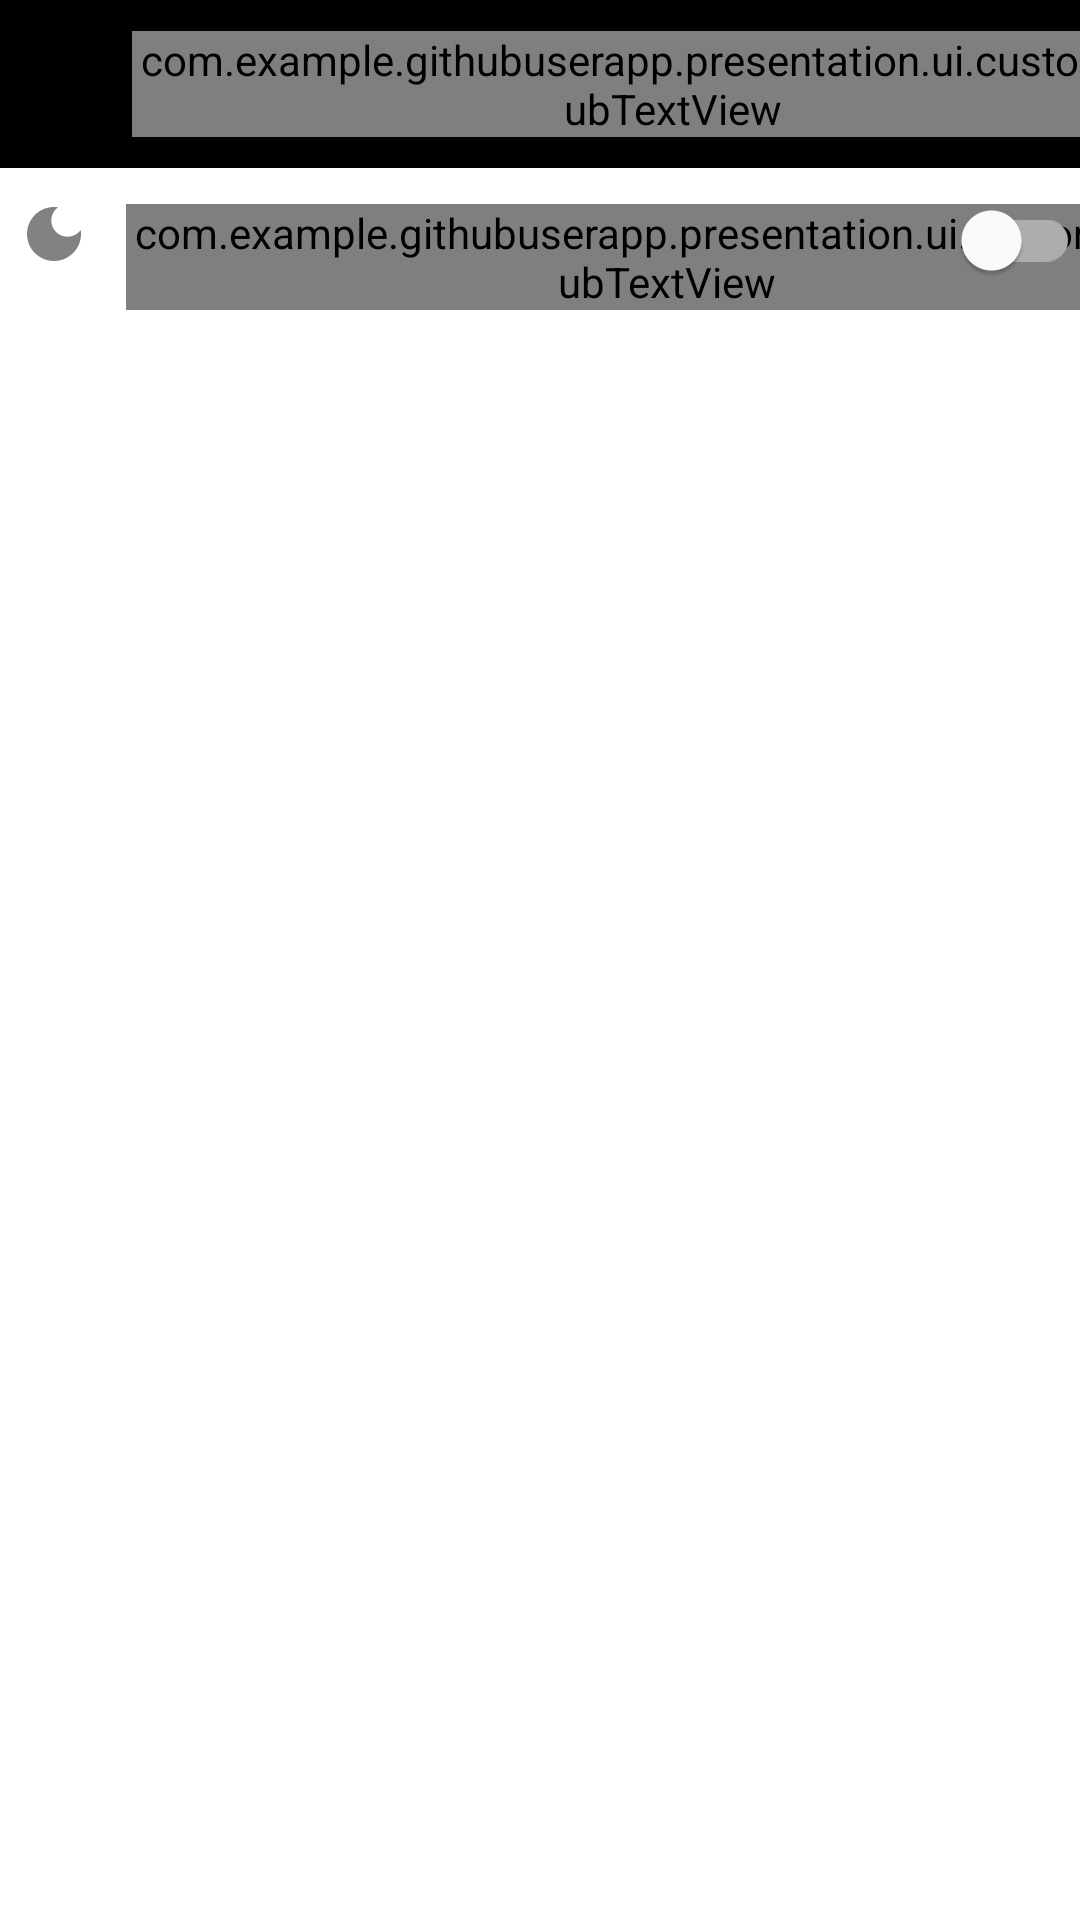

This screen was rendered from an Android layout file. Write that file and the resources it references.
<!-- AndroidManifest.xml: application theme Theme.GithubUserApp -->
<!-- res/layout/activity_settings.xml -->
<?xml version="1.0" encoding="utf-8"?>
<layout xmlns:android="http://schemas.android.com/apk/res/android"
    xmlns:app="http://schemas.android.com/apk/res-auto">

    <data>
        <variable
            name="data"
            type="com.example.githubuserapp.presentation.ui.activity.settings.SettingsViewModel" />
    </data>

    <androidx.constraintlayout.widget.ConstraintLayout
        android:layout_width="match_parent"
        android:layout_height="match_parent">

        <include
            android:id="@+id/navigation_settings"
            layout="@layout/navigation_view"/>

        <androidx.appcompat.widget.AppCompatImageView
            android:id="@+id/iv_darkMode"
            android:layout_width="wrap_content"
            android:layout_height="wrap_content"
            android:layout_marginTop="@dimen/space_medium"
            android:layout_marginStart="@dimen/space_xxsmall"
            android:src="@drawable/ic_baseline_dark_mode_24_dark_grey"
            app:layout_constraintTop_toBottomOf="@+id/navigation_settings"
            app:layout_constraintLeft_toLeftOf="parent"/>

        <com.example.githubuserapp.presentation.ui.custom.GithubTextView
            android:id="@+id/tv_change_dark_mode"
            android:layout_width="wrap_content"
            android:layout_height="wrap_content"
            android:layout_marginStart="@dimen/space_xmedium"
            android:layout_marginTop="@dimen/space_xmedium"
            android:text="@string/txt_change_ui_theme"
            android:textSize="@dimen/text_medium_large"
            app:layout_constraintLeft_toRightOf="@+id/iv_darkMode"
            app:layout_constraintTop_toBottomOf="@+id/navigation_settings" />

        <com.google.android.material.switchmaterial.SwitchMaterial
            android:id="@+id/switch_theme"
            android:layout_width="wrap_content"
            android:layout_height="wrap_content"
            app:layout_constraintTop_toBottomOf="@+id/navigation_settings"
            app:layout_constraintEnd_toEndOf="parent"/>

    </androidx.constraintlayout.widget.ConstraintLayout>
</layout>
<!-- res/layout/navigation_view.xml (included above) -->
<?xml version="1.0" encoding="utf-8"?>
<androidx.constraintlayout.widget.ConstraintLayout
    android:id="@+id/nav_bar"
    xmlns:android="http://schemas.android.com/apk/res/android"
    android:layout_width="match_parent"
    android:layout_height="@dimen/space_big_semi_medium"
    android:background="@color/black"
    android:orientation="vertical"
    xmlns:tools="http://schemas.android.com/tools"
    xmlns:app="http://schemas.android.com/apk/res-auto">

    <androidx.appcompat.widget.AppCompatImageView
        android:id="@+id/navigation_back"
        android:layout_width="@dimen/space_super_large"
        android:layout_height="@dimen/space_super_large"
        android:background="?attr/selectableItemBackgroundBorderless"
        android:clickable="true"
        android:focusable="true"
        android:layout_marginTop="@dimen/space_semi_medium"
        android:layout_marginStart="@dimen/space_medium_large"
        android:layout_marginEnd="@dimen/space_medium"
        app:layout_constraintStart_toStartOf="parent"
        app:layout_constraintTop_toTopOf="parent"
        tools:src="@drawable/ic_baseline_arrow_back_ios_24"/>

    <com.example.githubuserapp.presentation.ui.custom.GithubTextView
        android:id="@+id/navigation_title"
        android:layout_width="wrap_content"
        android:layout_height="wrap_content"
        android:layout_marginStart="@dimen/space_xsmall"
        android:textSize="@dimen/text_medium_large"
        android:textColor="@color/white"
        app:layout_constraintTop_toTopOf="parent"
        app:layout_constraintBottom_toBottomOf="parent"
        app:layout_constraintStart_toEndOf="@+id/navigation_back"
        app:layout_editor_absoluteY="@dimen/text_medium_large"
        app:textViewFontFamily="open-sans-regular"
        tools:text="Navigation Title"/>

    <androidx.appcompat.widget.AppCompatImageView
        android:id="@+id/icon_settings"
        android:layout_width="wrap_content"
        android:layout_height="wrap_content"
        android:layout_marginTop="@dimen/space_xmedium"
        android:layout_marginEnd="@dimen/space_medium_large"
        app:layout_constraintEnd_toStartOf="@id/icon_favorite"
        app:layout_constraintTop_toTopOf="parent"
        tools:src="@drawable/ic_baseline_settings_24"/>

    <androidx.appcompat.widget.AppCompatImageView
        android:id="@+id/icon_favorite"
        android:layout_width="wrap_content"
        android:layout_height="wrap_content"
        android:layout_marginTop="@dimen/space_xmedium"
        android:layout_marginEnd="@dimen/space_medium_large"
        app:layout_constraintEnd_toEndOf="parent"
        app:layout_constraintTop_toTopOf="parent"
        tools:src="@drawable/ic_baseline_favorite_24_white"
        />

    <View
        android:layout_width="match_parent"
        android:layout_height="1dp"
        android:background="@color/divider"
        app:layout_constraintBottom_toBottomOf="parent"/>

</androidx.constraintlayout.widget.ConstraintLayout>
<!-- resources referenced by this layout -->
<resources>
  <color name="black">#FF000000</color>
  <color name="divider">#0A050B21</color>
  <color name="white">#FFFFFFFF</color>
  <dimen name="space_big_semi_medium">56dp</dimen>
  <dimen name="space_medium">10dp</dimen>
  <dimen name="space_medium_large">16dp</dimen>
  <dimen name="space_semi_medium">14dp</dimen>
  <dimen name="space_super_large">24dp</dimen>
  <dimen name="space_xmedium">12dp</dimen>
  <dimen name="space_xsmall">4dp</dimen>
  <dimen name="space_xxsmall">6dp</dimen>
  <dimen name="text_medium_large">16sp</dimen>
  <!-- drawable ic_baseline_dark_mode_24_dark_grey (drawable) -->
  <vector android:height="24dp" android:tint="#828282"
      android:viewportHeight="24" android:viewportWidth="24"
      android:width="24dp" xmlns:android="http://schemas.android.com/apk/res/android">
      <path android:fillColor="@android:color/white" android:pathData="M12,3c-4.97,0 -9,4.03 -9,9s4.03,9 9,9s9,-4.03 9,-9c0,-0.46 -0.04,-0.92 -0.1,-1.36c-0.98,1.37 -2.58,2.26 -4.4,2.26c-2.98,0 -5.4,-2.42 -5.4,-5.4c0,-1.81 0.89,-3.42 2.26,-4.4C12.92,3.04 12.46,3 12,3L12,3z"/>
  </vector>
  <style name="Theme.GithubUserApp" parent="Theme.MaterialComponents.Light.NoActionBar">
          
          <item name="colorPrimary">@color/black_500</item>
          <item name="colorPrimaryVariant">@color/black_200</item>
          <item name="colorOnPrimary">@color/black</item>
          
          <item name="colorSecondary">@color/teal_200</item>
          <item name="colorSecondaryVariant">@color/teal_700</item>
          <item name="colorOnSecondary">@color/white</item>
          
          <item name="android:statusBarColor" tools:targetApi="l">?attr/colorPrimaryVariant</item>
          
      </style>
  <color name="black_500">#000000</color>
  <color name="black_200">#000000</color>
  <color name="teal_200">#FF03DAC5</color>
  <color name="teal_700">#FF018786</color>
</resources>
